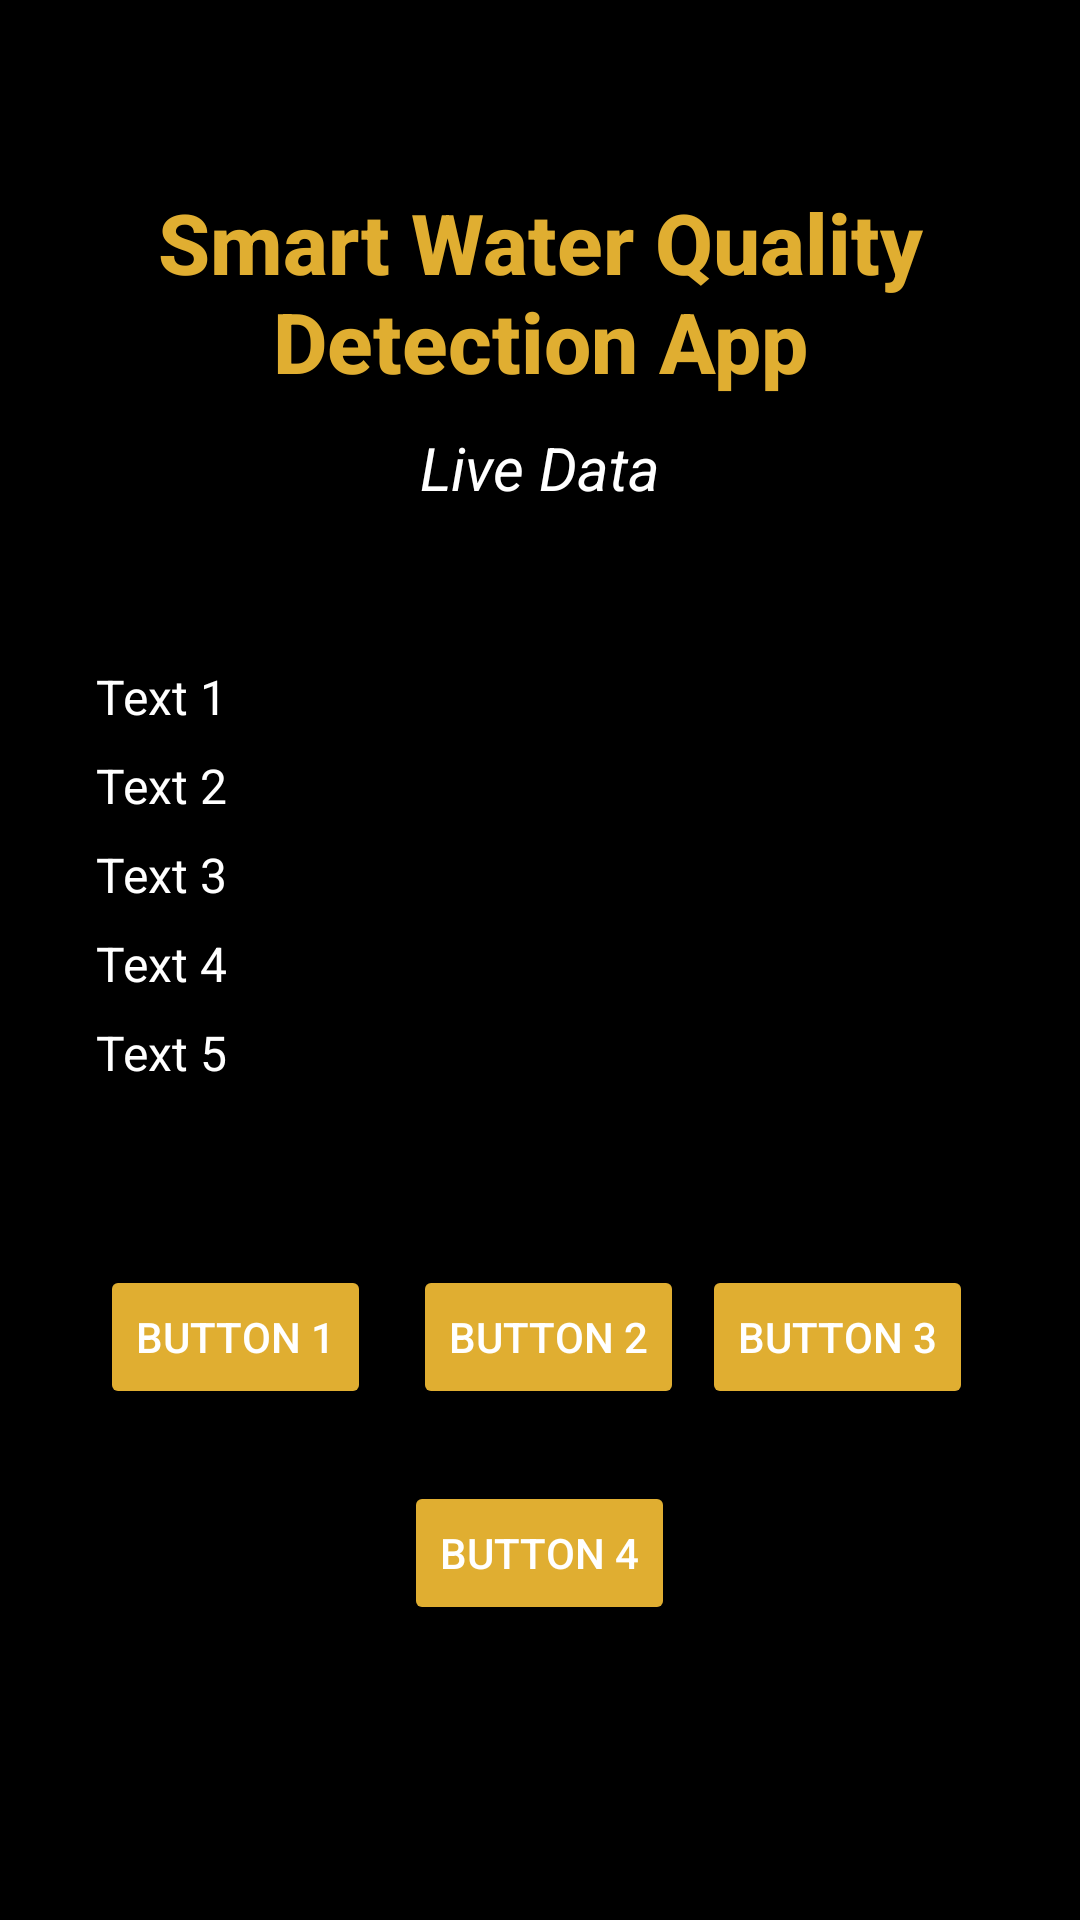

Android layout source for this screen:
<!-- AndroidManifest.xml: application theme Theme.ElectroForge -->
<!-- res/layout/activity_main.xml -->
<?xml version="1.0" encoding="utf-8"?>
<LinearLayout
    xmlns:android="http://schemas.android.com/apk/res/android"
    xmlns:app="http://schemas.android.com/apk/res-auto"
    xmlns:tools="http://schemas.android.com/tools"
    android:layout_width="match_parent"
    android:layout_height="match_parent"
    android:background="@color/black"
    tools:context=".MainActivity"
    android:orientation="vertical"
    android:padding="16dp">

    <LinearLayout
        android:layout_width="match_parent"
        android:layout_height="wrap_content"
        android:orientation="vertical"
        android:padding="16dp">

        
        <TextView
            android:gravity="center"
            android:id="@+id/head"
            android:layout_width="wrap_content"
            android:layout_height="wrap_content"
            android:layout_gravity="center_horizontal"
            android:layout_marginTop="30dp"
            android:text="Smart Water Quality Detection App"
            android:textColor="#E0AE31"
            android:textSize="28sp"
            android:textStyle="bold"
            android:fontFamily="sans-serif-medium" />

        
        <TextView
            android:id="@+id/livedat"
            android:layout_width="wrap_content"
            android:layout_height="wrap_content"
            android:layout_gravity="center_horizontal"
            android:layout_marginTop="10dp"
            android:text="Live Data"
            android:textColor="#FFFFFF"
            android:textSize="20sp"
            android:textStyle="italic"
            android:fontFamily="sans-serif" />

        
        <LinearLayout
            android:id="@+id/linearLayout"
            android:layout_width="match_parent"
            android:layout_height="wrap_content"
            android:layout_marginTop="20dp"
            android:orientation="vertical"
            android:padding="16dp"/>


            <TextView
                android:id="@+id/textView1"
                android:layout_width="wrap_content"
                android:layout_height="wrap_content"
                android:layout_marginBottom="8dp"
                android:text="Text 1"
                android:textColor="#FFFFFF"
                android:textSize="16sp" />

            <TextView
                android:id="@+id/textView2"
                android:layout_width="wrap_content"
                android:layout_height="wrap_content"
                android:layout_marginBottom="8dp"
                android:text="Text 2"
                android:textColor="#FFFFFF"
                android:textSize="16sp" />

            <TextView
                android:id="@+id/textView3"
                android:layout_width="wrap_content"
                android:layout_height="wrap_content"
                android:layout_marginBottom="8dp"
                android:text="Text 3"
                android:textColor="#FFFFFF"
                android:textSize="16sp" />

            <TextView
                android:id="@+id/textView4"
                android:layout_width="wrap_content"
                android:layout_height="wrap_content"
                android:layout_marginBottom="8dp"
                android:text="Text 4"
                android:textColor="#FFFFFF"
                android:textSize="16sp" />

            <TextView
                android:id="@+id/textView5"
                android:layout_width="wrap_content"
                android:layout_height="wrap_content"
                android:layout_marginBottom="16dp"
                android:text="Text 5"
                android:textColor="#FFFFFF"
                android:textSize="16sp" />
        </LinearLayout>

        
        <LinearLayout
            android:layout_width="wrap_content"
            android:layout_height="wrap_content"
            android:layout_gravity="center_horizontal"
            android:layout_marginTop="20dp"
            android:orientation="horizontal"
            android:gravity="center">

            <Button
                android:id="@+id/btn1"
                android:layout_width="wrap_content"
                android:layout_height="wrap_content"
                android:layout_margin="8dp"
                android:backgroundTint="#E0AE31"
                android:text="Button 1"
                android:textColor="#FFFFFF"
                android:elevation="4dp" />

            <Button
                android:id="@+id/btn2"
                android:layout_width="wrap_content"
                android:layout_height="wrap_content"
                android:layout_margin="6dp"
                android:backgroundTint="#E0AE31"
                android:text="Button 2"
                android:textColor="#FFFFFF"
                android:elevation="4dp" />

            <Button
                android:id="@+id/btn3"
                android:layout_width="wrap_content"
                android:layout_height="wrap_content"
                android:layout_marginEnd="10dp"

                android:backgroundTint="#E0AE31"
                android:text="Button 3"
                android:textColor="#FFFFFF"
                android:elevation="4dp" />
        </LinearLayout>

        <Button
            android:id="@+id/btn4"
            android:layout_width="wrap_content"
            android:layout_height="wrap_content"
            android:layout_gravity="center"
            android:layout_margin="16dp"
            android:backgroundTint="#E0AE31"
            android:text="Button 4"
            android:textColor="#FFFFFF"
            android:elevation="4dp" />

</LinearLayout>
<!-- resources referenced by this layout -->
<resources>
  <style name="Theme.ElectroForge" parent="Base.Theme.ElectroForge" />
  <style name="Base.Theme.ElectroForge" parent="Theme.Material3.DayNight.NoActionBar">
          
          
      </style>
  <!-- not gathered from this repository: default colours our renderer supplied (Android Studio template values) -->
  <color name="black">#FF000000</color>
</resources>
